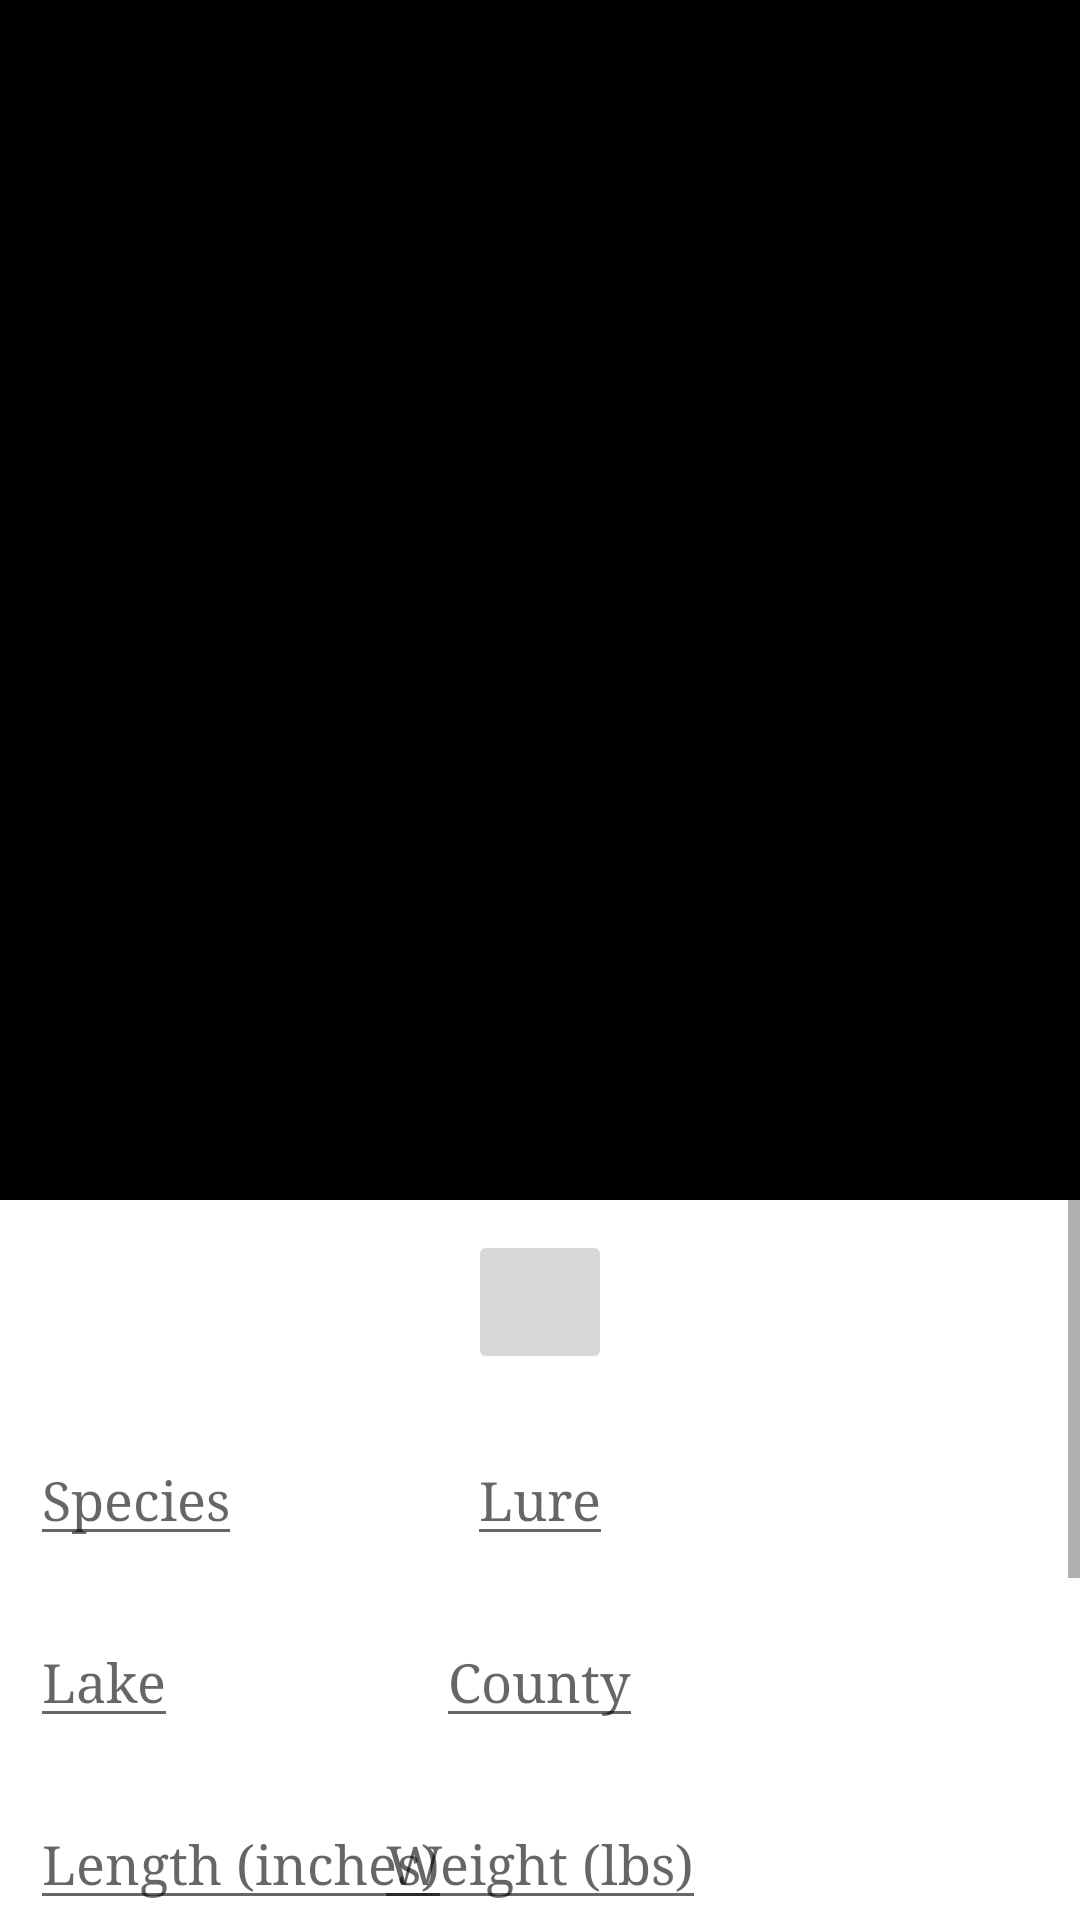

Here is an Android app screen rendered from its layout file. Give the layout XML and the strings, colors and styles it references.
<!-- AndroidManifest.xml: application theme Theme.FishBook -->
<!-- res/layout/fragment_camera.xml -->
<?xml version="1.0" encoding="utf-8"?>
<ScrollView xmlns:android="http://schemas.android.com/apk/res/android"
    xmlns:tools="http://schemas.android.com/tools"
    android:layout_width="match_parent"
    android:layout_height="match_parent"
    tools:context=".Camera">

    <RelativeLayout
        android:layout_width="match_parent"
        android:layout_height="match_parent">

        <ImageView
            android:id="@+id/fish_image"
            android:layout_width="match_parent"
            android:layout_height="400dp"
            android:scaleType="centerCrop"
            android:background="@color/black"/>

        <ImageButton
            android:id="@+id/camera_button"
            android:layout_width="48dp"
            android:layout_height="48dp"
            android:layout_margin="10dp"
            android:layout_below="@id/fish_image"
            android:layout_centerHorizontal="true"
            android:src="@drawable/ic_camera" />

        <EditText
            android:id="@+id/species_edit_text"
            android:layout_width="wrap_content"
            android:layout_height="wrap_content"
            android:layout_margin="10dp"
            android:layout_below="@id/camera_button"
            android:hint="@string/species_hint"
            android:inputType="text" />

        <EditText
            android:id="@+id/lure_edit_text"
            android:layout_width="wrap_content"
            android:layout_height="wrap_content"
            android:layout_margin="10dp"
            android:layout_below="@id/camera_button"
            android:layout_centerHorizontal="true"
            android:hint="@string/lure_hint"
            android:inputType="text"/>

        <EditText
            android:id="@+id/lake_edit_text"
            android:layout_width="wrap_content"
            android:layout_height="wrap_content"
            android:layout_margin="10dp"
            android:layout_below="@id/species_edit_text"
            android:hint="@string/lake_hint"
            android:inputType="text"/>

        <EditText
            android:id="@+id/county_edit_text"
            android:layout_width="wrap_content"
            android:layout_height="wrap_content"
            android:layout_margin="10dp"
            android:layout_below="@id/lure_edit_text"
            android:layout_centerHorizontal="true"
            android:hint="@string/county_hint"
            android:inputType="text"/>

        <EditText
            android:id="@+id/length_edit_text"
            android:layout_width="wrap_content"
            android:layout_height="wrap_content"
            android:layout_margin="10dp"
            android:layout_below="@id/county_edit_text"
            android:hint="@string/length_hint"
            android:inputType="numberDecimal"/>

        <EditText
            android:id="@+id/weight_edit_text"
            android:layout_width="wrap_content"
            android:layout_height="wrap_content"
            android:layout_margin="10dp"
            android:layout_below="@id/lake_edit_text"
            android:layout_centerHorizontal="true"
            android:hint="@string/weight_hint"
            android:inputType="numberDecimal"/>

        <EditText
            android:id="@+id/time_edit_text"
            android:layout_width="wrap_content"
            android:layout_height="wrap_content"
            android:layout_margin="10dp"
            android:layout_below="@id/length_edit_text"
            android:hint="@string/time_hint"
            android:inputType="datetime"/>

        <EditText
            android:id="@+id/location_edit_text"
            android:layout_width="wrap_content"
            android:layout_height="wrap_content"
            android:layout_margin="10dp"
            android:layout_below="@id/weight_edit_text"
            android:layout_centerHorizontal="true"
            android:hint="@string/location_hint"
            android:inputType="text"/>

        <Button
            android:id="@+id/upload_button"
            android:layout_width="wrap_content"
            android:layout_height="wrap_content"
            android:layout_below="@id/location_edit_text"
            android:layout_centerHorizontal="true"
            android:layout_margin="10dp"
            android:text="@string/upload"/>
    </RelativeLayout>
</ScrollView>
<!-- resources referenced by this layout -->
<resources>
  <color name="black">#FF000000</color>
  <string name="county_hint">County</string>
  <string name="lake_hint">Lake</string>
  <string name="length_hint">Length (inches)</string>
  <string name="location_hint">Location</string>
  <string name="lure_hint">Lure</string>
  <string name="species_hint">Species</string>
  <string name="time_hint">Time</string>
  <string name="upload">Upload</string>
  <string name="weight_hint">Weight (lbs)</string>
  <style name="Theme.FishBook" parent="Theme.MaterialComponents.DayNight.DarkActionBar">
          
          <item name="colorPrimary">@color/grey</item>
          <item name="colorPrimaryVariant">@color/d_grey</item>
          <item name="colorOnPrimary">@color/white</item>
          
          <item name="colorSecondary">@color/teal_200</item>
          <item name="colorSecondaryVariant">@color/teal_700</item>
          <item name="colorOnSecondary">@color/black</item>
          
          <item name="android:statusBarColor">?attr/colorPrimaryVariant</item>
          
          <item name="fontFamily">serif</item>
  
      </style>
  // Not working
  <color name="grey">#53565E</color>
  <color name="d_grey">#3A3D43</color>
  <color name="white">#FFFFFFFF</color>
  <color name="teal_200">#FF03DAC5</color>
  <color name="teal_700">#FF018786</color>
</resources>
